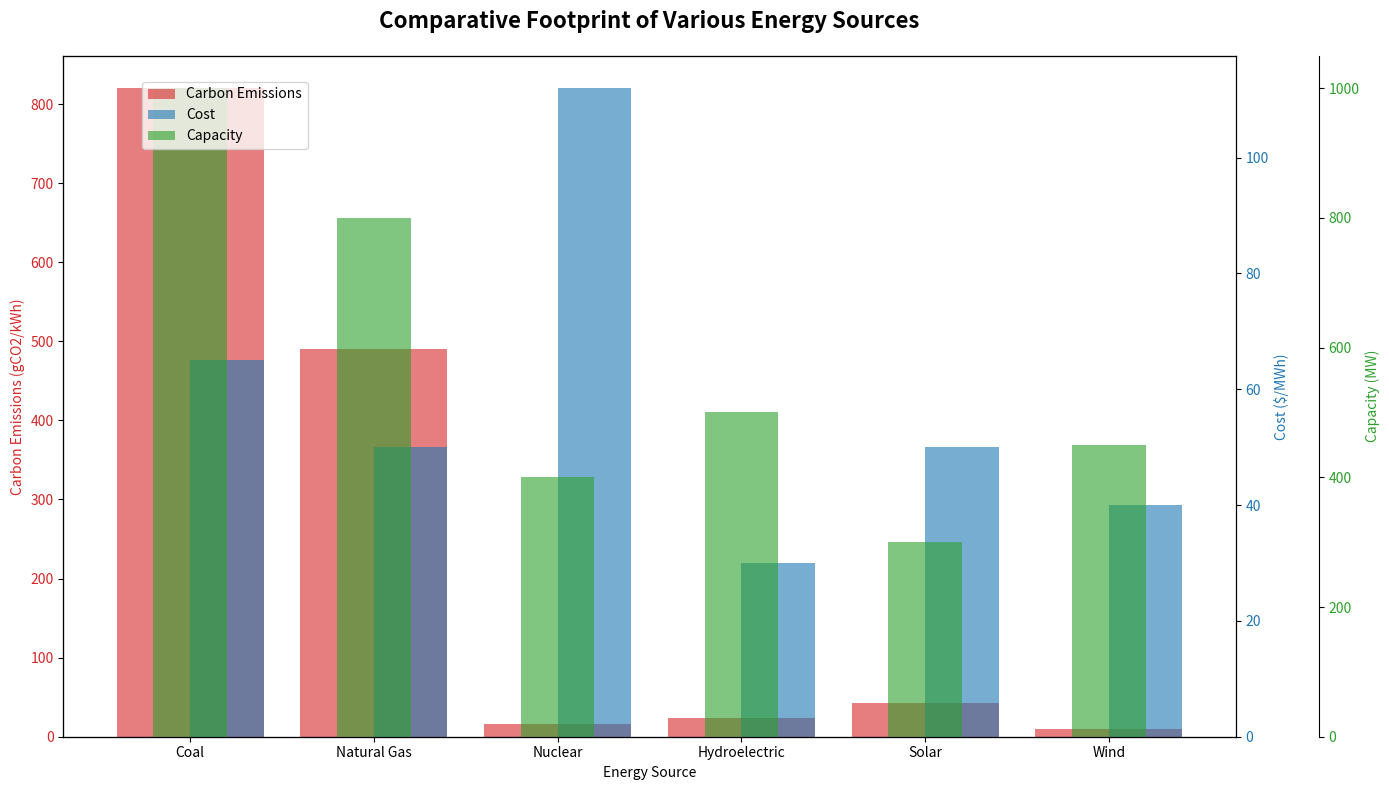

This figure's Python source:
import matplotlib.pyplot as plt
import numpy as np

# Backstory: Comparative Footprint of Various Energy Sources
# This chart will highlight the carbon emission, cost, and capacity of different energy sources.

energy_sources = ['Coal', 'Natural Gas', 'Nuclear', 'Hydroelectric', 'Solar', 'Wind']
carbon_emissions = [820, 490, 16, 24, 43, 10]  # gCO2/kWh
cost = [65, 50, 112, 30, 50, 40]  # $/MWh
capacity = [1000, 800, 400, 500, 300, 450]  # MW

# Create the figure and the bar axis
fig, ax1 = plt.subplots(figsize=(14, 8))

# Set up the primary y-axis for carbon emissions
color1 = 'tab:red'
ax1.set_xlabel('Energy Source')
ax1.set_ylabel('Carbon Emissions (gCO2/kWh)', color=color1)
bars1 = ax1.bar(energy_sources, carbon_emissions, color=color1, alpha=0.6, label='Carbon Emissions')
ax1.tick_params(axis='y', labelcolor=color1)

# Set up the secondary y-axis for cost
ax2 = ax1.twinx()
color2 = 'tab:blue'
ax2.set_ylabel('Cost ($/MWh)', color=color2)
bars2 = ax2.bar(energy_sources, cost, color=color2, alpha=0.6, label='Cost', width=0.4, align='edge')
ax2.tick_params(axis='y', labelcolor=color2)

# Create a third y-axis for capacity
ax3 = ax1.twinx()
ax3.spines['right'].set_position(('outward', 60))  # Offset the third axis
color3 = 'tab:green'
ax3.set_ylabel('Capacity (MW)', color=color3)
bars3 = ax3.bar(energy_sources, capacity, color=color3, alpha=0.6, label='Capacity', width=0.4, align='center')
ax3.tick_params(axis='y', labelcolor=color3)

# Title and layout adjustments
plt.title('Comparative Footprint of Various Energy Sources', fontsize=16, fontweight='bold', pad=20)
fig.tight_layout()

# Legend
fig.legend(loc='upper left', bbox_to_anchor=(0.1, 0.9))

# Display the plot
plt.show()
